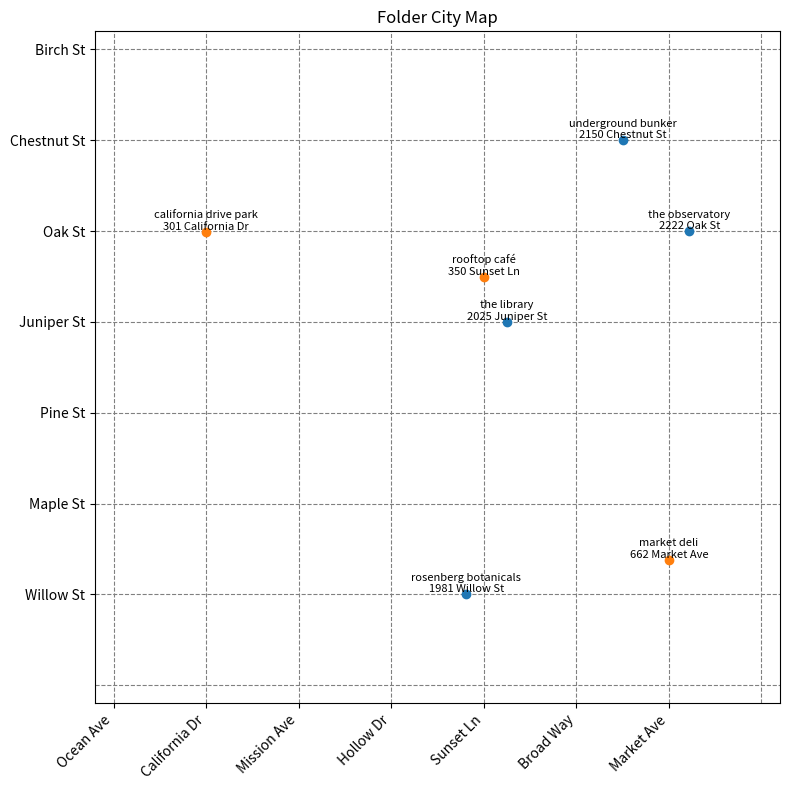

Generate this figure with matplotlib:
import os
import random
import shutil
from pathlib import Path
from typing import List, Dict, Union

# Define street and avenue names
STREET_NAMES = [
    "Birch St",
    "Chestnut St",
    "Oak St",
    "Juniper St",
    "Pine St",
    "Maple St",
    "Willow St",
]

AVENUE_NAMES = [
    "Ocean Ave",
    "California Dr",
    "Mission Ave",
    "Hollow Dr",
    "Sunset Ln",
    "Broad Way",
    "Market Ave",
]

STREET_NUMBERS = [
    "1600-1699",
    "1700-1799",
    "1800-1899",
    "1900-1999",
    "2000-2099",
    "2100-2199",
    "2200-2299",
]

AVENUE_NUMBERS = [
    "100-199",
    "200-299",
    "300-399",
    "400-499",
    "500-599",
    "600-699",
    "700-799",
]

# Define key locations
BASE_PATH = Path(os.getcwd())
MAP_CONTENTS = BASE_PATH / "the welcome center/basement/unmarked box/flash drive/users/home/library/application support/folder city/map contents"

def reset_map_contents():
    """Delete the welcome center folder if it already exists"""
    welcome_center = BASE_PATH / "the welcome center"
    if welcome_center.exists():
        shutil.rmtree(welcome_center)

def create_directory(path):
    """Create a directory if it doesn't already exist."""
    os.makedirs(path, exist_ok=True)

def create_file(path: Path, contents: str = ""):
    """Create a file with optional contents, ensuring the parent directory exists first."""
    path.parent.mkdir(parents=True, exist_ok=True)  # Ensure parent directory exists
    if not path.exists():
        path.write_text(contents)

def create_symlink(target, destination):
    """Create a symbolic link to target if it doesn't already exist. Destination is the symlink path and target is the file to link to."""
    if not destination.exists():
        os.symlink(target, destination)

def setup_streets_and_avenues():
    """Create directories for streets, avenues, and their intersections."""
    for street in STREET_NAMES:
        street_path = MAP_CONTENTS / f"horizontals/{street} blocks"
        create_directory(street_path)
        
        for st_number in STREET_NUMBERS:
            block_path = street_path / f"{st_number} {street}"
            create_directory(block_path)
            create_file(block_path / f"[ {st_number} {street} ]")

            for avenue in AVENUE_NAMES:
                avenue_path = MAP_CONTENTS / f"verticals/{avenue} blocks"
                create_directory(avenue_path)
                
                for av_number in AVENUE_NUMBERS:
                    av_block_path = avenue_path / f"{av_number} {avenue}"
                    create_directory(av_block_path)
                    create_file(av_block_path / f"[ {av_number} {avenue} ]")
                    
                    intersection_path = MAP_CONTENTS / f"intersections/{street} & {avenue}"
                    create_directory(intersection_path)
                    create_file(intersection_path / f"[ {street} & {avenue} ]")

def setup_navigation():
    """Create symbolic links between streets and avenues for navigation."""
    for street in STREET_NAMES:
        street_path = MAP_CONTENTS / f"horizontals/{street} blocks"

        for index, st_number in enumerate(STREET_NUMBERS):
            block = street_path / f"{st_number} {street}"

            if index < len(AVENUE_NAMES):
                east_avenue = AVENUE_NAMES[index]
                east_intersection = MAP_CONTENTS / f"intersections/{street} & {east_avenue}"
                create_symlink(block, east_intersection / f"⏴ west to {st_number} {street}")
                create_symlink(east_intersection, block / f"⏵ east to {street} & {east_avenue}")

            if index > 0:
                west_avenue = AVENUE_NAMES[index - 1]
                west_intersection = MAP_CONTENTS / f"intersections/{street} & {west_avenue}"
                create_symlink(block, west_intersection / f"⏵ east to {st_number} {street}")
                create_symlink(west_intersection, block / f"⏴ west to {street} & {west_avenue}")

    for avenue in AVENUE_NAMES:
        avenue_path = MAP_CONTENTS / f"verticals/{avenue} blocks"

        for index, av_number in enumerate(AVENUE_NUMBERS):
            block = avenue_path / f"{av_number} {avenue}"

            if index < len(STREET_NAMES):
                south_street = STREET_NAMES[index]
                south_intersection = MAP_CONTENTS / f"intersections/{south_street} & {avenue}"
                create_symlink(block, south_intersection / f"⏶ north to {av_number} {avenue}")
                create_symlink(south_intersection, block / f"⏷ south to {south_street} & {avenue}")

            if index > 0:
                north_street = STREET_NAMES[index - 1]
                north_intersection = MAP_CONTENTS / f"intersections/{north_street} & {avenue}"
                create_symlink(block, north_intersection / f"⏷ south to {av_number} {avenue}")
                create_symlink(north_intersection, block / f"⏶ north to {north_street} & {avenue}")

def create_objects(base_path: Path, objects: List[Dict[str, Union[str, int, float]]]) -> None:
    """Create objects in the specified base path.

    Args:
        base_path (Path): The base directory path where files will be created.
        objects (List[Dict[str, Union[str, int, float]]]): 
            A list of dictionaries, each containing:
                - path (str): The path to create the file.
                - min (int, optional): Minimum number for object naming (ex. obj_001) (default: 1).
                - max (int, optional): Maximum number for object naming (ex. obj_005) (default: count or 1).
                - count (int, optional): Fixed number of objects (overrides min/max).
                - chance (float, optional): Probability (0 to 1) that each object is created (default: 1.0).
    """
    for obj in objects:
        min = obj.get("min", 1)
        max = obj.get("max", obj.get("count", 1))
        chance = obj.get("chance", 1.0)
        contents = obj.get("contents", "")
        for i in range(min, max + 1):
            if random.random() < chance:
                suffix = f"_{i:03}" if max > 1 else ""  # format as three-digit number if more than 1 item
                create_file(base_path / f"{obj['path']}{suffix}")

def setup_welcome_center():
    """Link the welcome center to different locations in the folder city."""
    welcome_center = BASE_PATH / "the welcome center"
    block_location = MAP_CONTENTS / "horizontals/Juniper St blocks/1900-1999 Juniper St"
    basement = welcome_center / "basement"
    home_folder = basement / "unmarked box/flash drive/users/home"

    # Create symbolic links
    create_symlink(welcome_center, block_location / "1995 Juniper St - the welcome center")
    create_symlink(block_location, welcome_center / "front door")

    # Create a marker file
    create_file(welcome_center / "[ the welcome center ]")

    # Home structure
    home_dirs = ["movies", "music", "pictures", "public", "downloads", "applications/folder city"]
    for directory in home_dirs:
        create_directory(basement / f"unmarked box/flash drive/users/home/{directory}")

    app_folder_symlink = home_folder / "applications/folder city/the welcome center"
    create_symlink(welcome_center, app_folder_symlink)

    # Filing cabinet
    filing_drawers = ["top drawer", "middle drawer", "bottom drawer"]
    for drawer in filing_drawers:
        create_directory(basement / f"filing cabinet/{drawer}")

    # Paperclip box
    paperclip_box = basement / "unmarked box/box of paperclips"
    create_directory(paperclip_box)
    for i in range(1, 251):
        create_file(paperclip_box / f"paperclip {i}")

    # Upstairs
    upstairs_paths = [
        "upstairs/balcony",
        "upstairs/bedroom/dresser/top drawer",
        "upstairs/bedroom/dresser/middle drawer",
        "upstairs/bedroom/dresser/bottom drawer",
    ]
    for path in upstairs_paths:
        create_directory(BASE_PATH / f"the welcome center/{path}")

    # Individual items
    item_paths = [
        "upstairs/bedroom/bed",
        "upstairs/washroom/toilet",
        "upstairs/washroom/sink",
        "upstairs/washroom/bathtub",
        "kitchen/sink",
        "kitchen/table",
    ]
    for item in item_paths:
        create_file(BASE_PATH / f"the welcome center/{item}")

    create_file(BASE_PATH / "the welcome center/kitchen/stove/large pot/ladle")
    create_file(BASE_PATH / "the welcome center/kitchen/stove/large pot/potato stew?")

    # Kitchen utensils
    clean_chance = 1
    for i in range(12, 21):
        prefix = "0" if i < 10 else ""
        if random.random() < clean_chance:
            create_file(BASE_PATH / f"the welcome center/kitchen/cabinet/drawer/utensil tray/forks/fork_00{prefix}{i}")
        else:
            create_file(BASE_PATH / f"the welcome center/kitchen/dishwasher/fork_00{prefix}{i}")
    for i in range(15, 26):
        prefix = "0" if i < 10 else ""
        if random.random() < clean_chance:
            create_file(BASE_PATH / f"the welcome center/kitchen/cabinet/drawer/utensil tray/spoons/spoon_00{prefix}{i}")
        else:
            create_file(BASE_PATH / f"the welcome center/kitchen/dishwasher/spoon_00{prefix}{i}")
    for i in range(7, 14):
        prefix = "0" if i < 10 else ""
        if random.random() < clean_chance:
            create_file(BASE_PATH / f"the welcome center/kitchen/cabinet/drawer/utensil tray/knives/knife_00{prefix}{i}")
        else:
            create_file(BASE_PATH / f"the welcome center/kitchen/dishwasher/knife_00{prefix}{i}")
    shelf_paths = [
        "kitchen/cabinet/top shelf",
        "kitchen/cabinet/middle shelf",
        "kitchen/cabinet/bottom shelf",
    ]
    for shelf in shelf_paths:
        create_directory(BASE_PATH / f"the welcome center/{shelf}")
    for i in range(15, 32):
        prefix = "0" if i < 10 else ""
        if random.random() < clean_chance:
            create_file(BASE_PATH / f"the welcome center/kitchen/cabinet/top shelf/cup_00{prefix}{i}")
        else:
            create_file(BASE_PATH / f"the welcome center/kitchen/dishwasher/cup_00{prefix}{i}")
    for i in range(1, 13):
        prefix = "0" if i < 10 else ""
        if random.random() < clean_chance:
            create_file(BASE_PATH / f"the welcome center/kitchen/cabinet/middle shelf/large_plate_00{prefix}{i}")
        else:
            create_file(BASE_PATH / f"the welcome center/kitchen/dishwasher/large_plate_00{prefix}{i}")
        if random.random() < clean_chance:
            create_file(BASE_PATH / f"the welcome center/kitchen/cabinet/middle shelf/small_plate_00{prefix}{i}")
        else:
            create_file(BASE_PATH / f"the welcome center/kitchen/dishwasher/small_plate_00{prefix}{i}")
    for i in range(1, 9):
        prefix = "0" if i < 10 else ""
        if random.random() < clean_chance:
            create_file(BASE_PATH / f"the welcome center/kitchen/cabinet/bottom shelf/bowl_00{prefix}{i}")
        else:
            create_file(BASE_PATH / f"the welcome center/kitchen/dishwasher/bowl_00{prefix}{i}")

LOCATIONS = [
    {
        "name": "the library",
        "block_location": "horizontals/Juniper St blocks/2000-2099 Juniper St",
        "address": "2025 Juniper St - the library",
        "exit_name": "front door",
        "marker": "[ the library ]",
        "objects": [
            {"path": "fiction books/a brief history of map quests"},
            {"path": "fiction books/home, again"},
            {"path": "fiction books/deep ocean"},
            {"path": "fiction books/hello ily"},
            {"path": "fiction books/goblin tomb 2"},
            {"path": "fiction books/lost in the woods"},
            {"path": "fiction books/one more time"},
            {"path": "nonfiction books/the second house"},
            {"path": "nonfiction books/in too deep- a true story of the ultimate unsinkable submarine"},
            {"path": "nonfiction books/how to identify animal bites"},
            {"path": "nonfiction books/nobody knows"},
            {"path": "nonfiction books/snakes"},
            {"path": "nonfiction books/what's that sound?"},
        ]
    },
    {
        "name": "california drive park",
        "block_location": "verticals/California Dr blocks/300-399 California Dr",
        "address": "301 California Dr - california drive park",
        "exit_name": "sidewalk",
        "marker": "[ california drive park ]",
        "objects": [
            {"path": "tree", "min": 1, "max": 15, "chance": 0.1},
            {"path": "shrub", "min": 32, "max": 85, "chance": 0.05},
            {"path": "postcard"},
            {"path": "trashcan/compostable plastic utensils"},
            {"path": "trashcan/paper plates"},
            {"path": "trashcan/garbage"},
            {"path": "park bench dedicated to gideon"},
            {"path": "park bench dedicated to the ghosts"},
            {"path": "public bathroom/toilet"},
            {"path": "public bathroom/sink"},
            {"path": "public bathroom/shattered mirror"},
        ]
    },
    {
        "name": "market deli",
        "block_location": "verticals/Market Ave blocks/600-699 Market Ave",
        "address": "662 Market Ave - market deli",
        "exit_name": "front door",
        "marker": "[ market deli ]",
        "objects": [
            {"path": "refrigerator/lemonade", "min": 15, "max": 30, "chance": 0.125},
            {"path": "refrigerator/iced_coffee", "min": 10, "max": 25, "chance": 0.25},
            {"path": "freezer/popsicle", "min": 10, "max": 25, "chance": 0.25},
            {"path": "garbage can/popsicle_stick", "min": 1, "max": 100, "chance": 0.03},
            {"path": "garbage can/empty_cup", "min": 1, "max": 100, "chance": 0.03},
            {"path": "sandwhich counter/sandwhich", "min": 25, "max": 55, "chance": 0.25},
            {"path": "chair", "min": 1, "max": 8, "chance": 1.0},
            {"path": "cash register", "count": 1},
            {"path": "muted tv", "count": 1},
            {"path": "table", "count": 2},
        ]
    },
    {
        "name": "rosenberg botanicals",
        "block_location": "horizontals/Willow St blocks/1900-1999 Willow St",
        "address": "1981 Willow St - rosenberg botanicals",
        "exit_name": "front door",
        "marker": "[ rosenberg botanicals ]",
        "objects": [
            {"path": "bouquets/ornate_bouquet", "min": 1, "max": 5, "chance": 0.75},
            {"path": "bouquets/simple_bouquet", "min": 3, "max": 10, "chance": 0.75},
            {"path": "bouquets/assorted_roses", "min": 3, "max": 6, "chance": 0.75},
            {"path": "bouquets/assorted_tulips", "min": 3, "max": 7, "chance": 0.75},
            {"path": "potted plants/small_succulent", "min": 5, "max": 15, "chance": 0.5},
            {"path": "potted plants/snakeplant", "min": 5, "max": 15, "chance": 0.4},
            {"path": "potted plants/small_fern", "min": 2, "max": 10, "chance": 0.6},
            {"path": "seed packs/carrot_seeds", "min": 1, "max": 15, "chance": 0.4},
            {"path": "seed packs/parsley_seeds", "min": 1, "max": 15, "chance": 0.4},
            {"path": "seed packs/thyme_seeds", "min": 1, "max": 15, "chance": 0.4},
            {"path": "seed packs/tomato_seeds", "min": 1, "max": 15, "chance": 0.4},
            {"path": "seed packs/beet_seeds", "min": 1, "max": 15, "chance": 0.4},
            {"path": "seed packs/onion_seeds", "min": 1, "max": 15, "chance": 0.4},
            {"path": "seed packs/cucumber_seeds", "min": 1, "max": 15, "chance": 0.4},
            {"path": "storeroom/seed of wonder"},
            {"path": "cash register"},
        ],
    },
    {
        "name": "the observatory",
        "block_location": "horizontals/Oak St blocks/2200-2299 Oak St",
        "address": "2222 Oak St - the observatory",
        "exit_name": "front gate",
        "marker": "[ the observatory ]",
        "objects": [
            {"path": "telescope"},
            {"path": "research papers/black hole theories"},
            {"path": "research papers/astronomical charts"},
            {"path": "control room/switchboard"},
            {"path": "control room/old radio transmitter"},
            {"path": "storage room/spare telescope lens"},
            {"path": "notepad with cryptic star coordinates"},
            {"path": "gift shop/souvenir_moon_rock", "min": 1, "max": 5, "chance": 0.5},
            {"path": "gift shop/comet_postcard", "min": 1, "max": 10, "chance": 0.6},
            {"path": "gift shop/moon_phase_postcard", "min": 1, "max": 10, "chance": 0.6},
            {"path": "gift shop/star_earrings", "min": 1, "max": 5, "chance": 0.5},
        ],
    },
    {
        "name": "rooftop café",
        "block_location": "verticals/Sunset Ln blocks/300-399 Sunset Ln",
        "address": "350 Sunset Ln - rooftop café",
        "exit_name": "exit stairwell",
        "marker": "[ rooftop café ]",
        "objects": [
            {"path": "barista counter/espresso machine"},
            {"path": "table/croissant"},
            {"path": "table/cup of coffee (half empty)"},
            {"path": "shelf/poetry book"},
            {"path": "lost and found/scarf"},
            {"path": "patio/telescope"},
            {"path": "patio/table for two"},
            {"path": "balcony/viewfinder (out of order)"},
            {"path": "balcony/viewfinder"},
        ],
    },
    {
        "name": "underground bunker",
        "block_location": "horizontals/Chestnut St blocks/2100-2199 Chestnut St",
        "address": "2150 Chestnut St - underground bunker",
        "exit_name": "steel door",
        "marker": "[ underground bunker ]",
        "objects": [
            {"path": "control room/flickering light"},
            {"path": "radio equipment/static hum"},
            {"path": "food storage/canned_beans", "min": 10, "max": 30, "chance": 0.7},
            {"path": "sleeping quarters/bunk bed"},
            {"path": "abandoned diary"},
            {"path": "generator (low power)"},
            {"path": "emergency exit (sealed shut)"},
        ],
    },
]

# Run setup functions
reset_map_contents()
setup_streets_and_avenues()
setup_navigation()
setup_welcome_center()

for location in LOCATIONS:
    sidewalk = MAP_CONTENTS / location["block_location"]
    building = MAP_CONTENTS / location["block_location"] / location["address"]
    create_file(building / location["marker"])
    create_symlink(sidewalk, building / location["exit_name"])
    create_objects(building, location["objects"])



import matplotlib.pyplot as plt

def parse_address(address):
    """
    Extracts the numeric part and road name from a string like:
        "2222 Oak St - the observatory"
    Returns (number, road_name).
    """
    main_part = address.split(" - ")[0]  # e.g. "2222 Oak St"
    parts = main_part.split()
    try:
        num = int(parts[0])
    except ValueError:
        return None, None
    road = " ".join(parts[1:])  # e.g. "Oak St"
    return num, road

def get_block_index(num, block_ranges):
    """
    Given a numeric address (e.g. 2222) and a list of block-range strings
    like ["1600-1699", "1700-1799", ...], return (i, low, high)
    where i is the 0-based index of that block, and low/high are
    the integer boundaries of that range.
    If the number doesn't fall into any range, return (None, None, None).
    """
    for i, rng in enumerate(block_ranges):
        low_str, high_str = rng.split('-')
        low = int(low_str)
        high = int(high_str)
        if low <= num <= high:
            return i, low, high
    return None, None, None

fig, ax = plt.subplots(figsize=(8, 8))

# Draw 8 vertical and 8 horizontal lines to form a 7x7 grid of intersections.
# (Because for 7 blocks, you have lines at 0..7.)
for i in range(8):
    ax.axhline(y=i, color='gray', linestyle='--', linewidth=0.8)
    ax.axvline(x=i, color='gray', linestyle='--', linewidth=0.8)

# Plot each location
for loc in LOCATIONS:
    num, road = parse_address(loc["address"])
    if num is None or road is None:
        continue

    label = f"{loc['name']}\n{num} {road}"

    # If it's a street in STREET_NAMES, place it on a horizontal line.
    if road in STREET_NAMES:
        street_idx = STREET_NAMES.index(road)
        block_idx, low, high = get_block_index(num, STREET_NUMBERS)
        if block_idx is None:
            continue
        # Relative position along that block
        rel_x = (num - low) / (high - low + 1)
        x = block_idx + rel_x
        y = street_idx  # exactly on the line for that street
        ax.plot(x, y, 'o', color='tab:blue')
        ax.text(x, y, label, ha='center', va='bottom', fontsize=8)

    # If it's an avenue in AVENUE_NAMES, place it on a vertical line.
    elif road in AVENUE_NAMES:
        avenue_idx = AVENUE_NAMES.index(road)
        block_idx, low, high = get_block_index(num, AVENUE_NUMBERS)
        if block_idx is None:
            continue
        # Relative position along that block
        rel_y = (num - low) / (high - low + 1)
        x = avenue_idx  # exactly on the line for that avenue
        y = block_idx + rel_y
        ax.plot(x, y, 'o', color='tab:orange')
        ax.text(x, y, label, ha='center', va='bottom', fontsize=8)

# Label the axes
ax.set_title("Folder City Map")
ax.set_xlim(-0.2, 7.2)
ax.set_ylim(-0.2, 7.2)

# Put street names on the horizontal axis ticks from 0..6
# (since those lines represent the streets)
ax.set_yticks(range(len(STREET_NAMES)))
ax.set_yticklabels(STREET_NAMES)

# Put avenue names on the vertical axis ticks from 0..6
# (since those lines represent the avenues)
ax.set_xticks(range(len(AVENUE_NAMES)))
ax.set_xticklabels(AVENUE_NAMES, rotation=45, ha='right')

ax.invert_yaxis()  # optional: so Birch St is at the top, Willow St at the bottom

plt.tight_layout()
plt.show()
